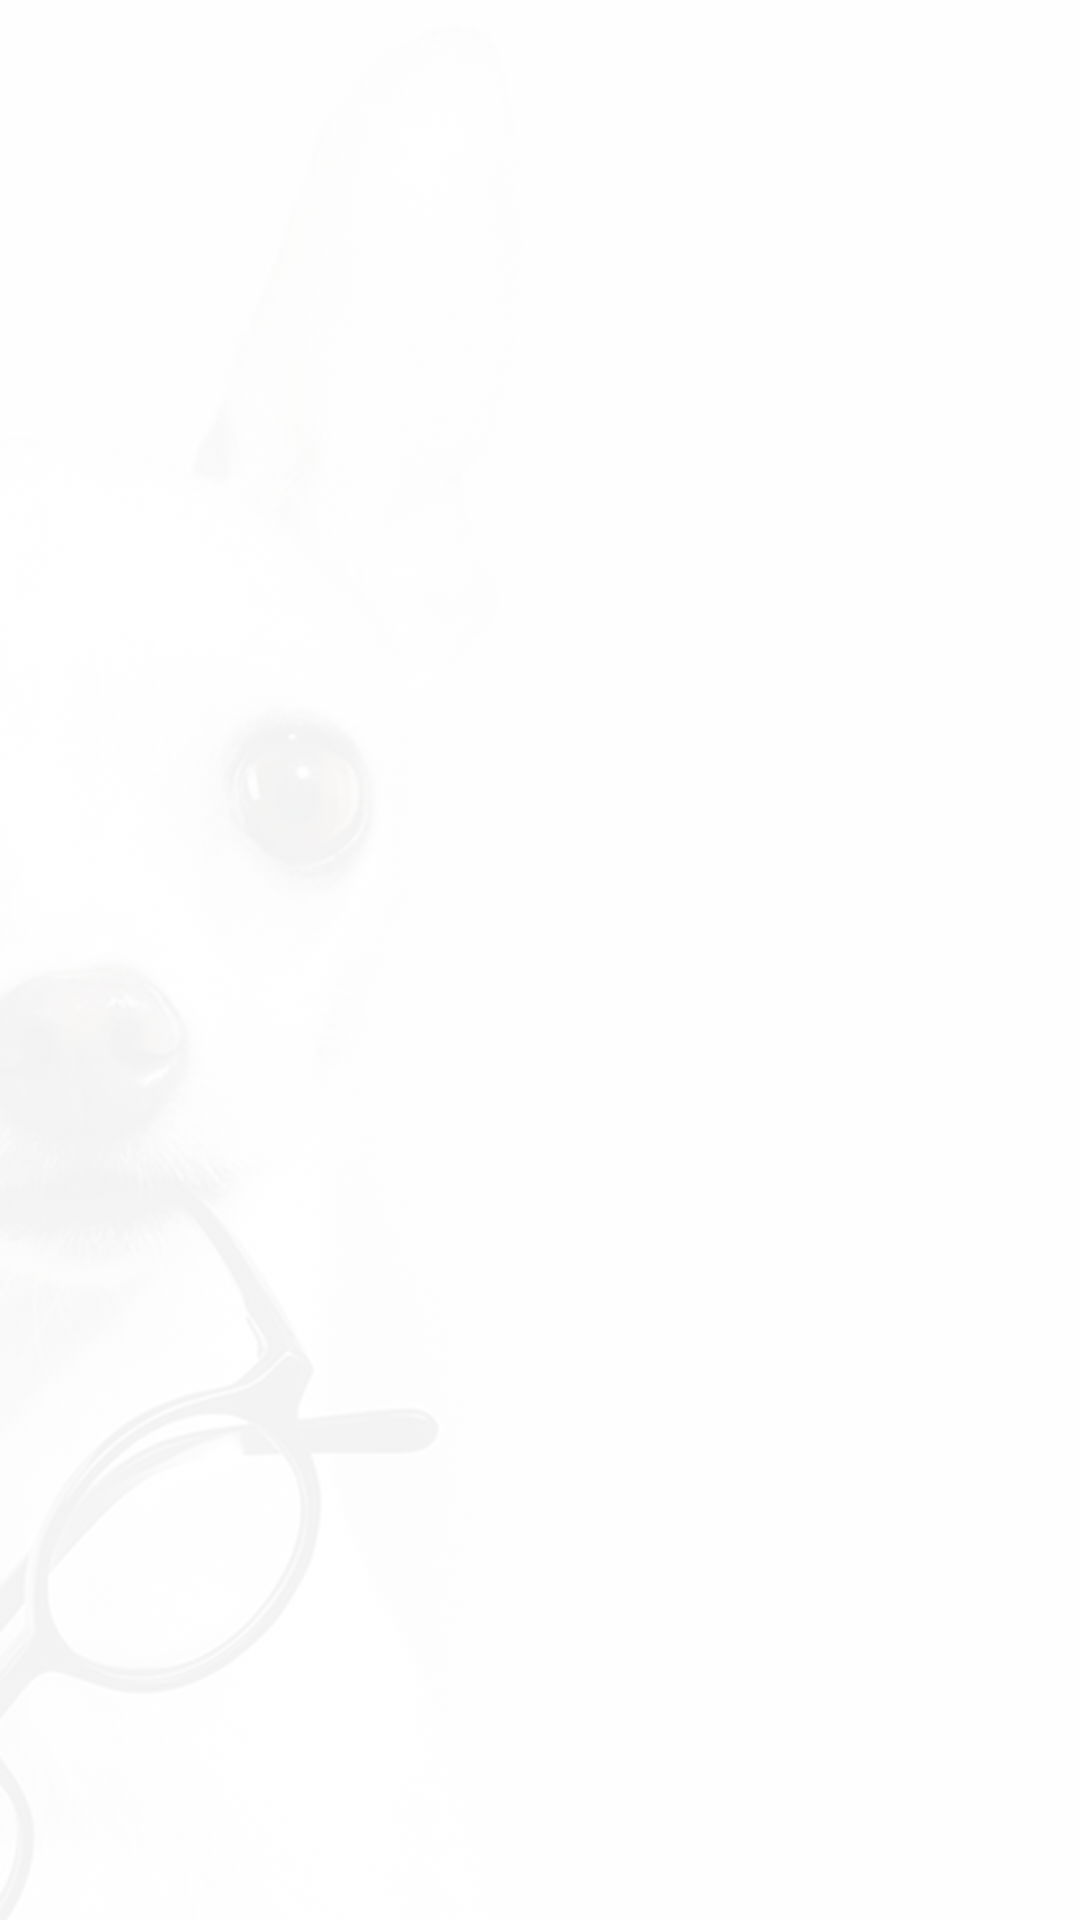

This screen was rendered from an Android layout file. Write that file and the resources it references.
<!-- AndroidManifest.xml: application theme Theme.GOglasses -->
<!-- res/layout/fragment_order_detail.xml -->
<?xml version="1.0" encoding="utf-8"?>
<FrameLayout xmlns:android="http://schemas.android.com/apk/res/android"
    xmlns:tools="http://schemas.android.com/tools"
    android:layout_width="match_parent"
    android:layout_height="match_parent"
    xmlns:app="http://schemas.android.com/apk/res-auto"
    tools:context=".Order_detailFragment"
    android:background="@drawable/bg">


    <androidx.constraintlayout.widget.ConstraintLayout
        android:layout_width="match_parent"
        android:layout_height="match_parent">

        <androidx.recyclerview.widget.RecyclerView
            android:id="@+id/recyclerViewOrderdetail"
            android:layout_width="match_parent"
            android:layout_height="match_parent"
            android:layout_marginStart="8dp"
            android:layout_marginLeft="8dp"
            android:layout_marginTop="8dp"
            android:scrollbars="vertical"
            app:layoutManager="androidx.recyclerview.widget.GridLayoutManager"
            app:layout_constraintEnd_toEndOf="parent"
            app:layout_constraintStart_toStartOf="parent"
            app:layout_constraintTop_toTopOf="parent" />
    </androidx.constraintlayout.widget.ConstraintLayout>
</FrameLayout>
<!-- resources referenced by this layout -->
<resources>
  <!-- drawable bg (drawable) -->
  <?xml version="1.0" encoding="utf-8"?>
  <bitmap xmlns:android="http://schemas.android.com/apk/res/android"
      android:src="@drawable/c4" android:alpha="0.05"/>
  <style name="Theme.GOglasses" parent="Theme.MaterialComponents.DayNight.DarkActionBar">
          
          <item name="colorPrimary">@color/purple_500</item>
          <item name="colorPrimaryVariant">@color/purple_700</item>
          <item name="colorOnPrimary">@color/white</item>
          
          <item name="colorSecondary">@color/teal_200</item>
          <item name="colorSecondaryVariant">@color/teal_700</item>
          <item name="colorOnSecondary">@color/black</item>
          
          <item name="android:statusBarColor" tools:targetApi="l">?attr/colorPrimaryVariant</item>
          
          <item name="windowActionModeOverlay">true</item>
          <item name="actionModeStyle">@style/Widget.App.ActionMode</item>
          <item name="actionModeCloseDrawable">@drawable/ic_baseline_arrow_back_ios_24</item>
          <item name="actionBarTheme">@style/ThemeOverlay.MaterialComponents.Dark.ActionBar</item>
      </style>
  <!-- drawable c4: jpg bitmap (drawable, 47010 bytes) -->
  <color name="purple_500">#FF6200EE</color>
  <color name="purple_700">#FF3700B3</color>
  <color name="white">#FFFFFFFF</color>
  <color name="teal_200">#FF03DAC5</color>
  <color name="teal_700">#FF018786</color>
  <color name="black">#FF000000</color>
  <style name="Widget.App.ActionMode" parent="Widget.AppCompat.ActionMode">
          <item name="titleTextStyle">?attr/textAppearanceHeadline6</item>
          <item name="subtitleTextStyle">?attr/textAppearanceSubtitle1</item>
          <item name="background">@color/material_grey_900</item>
      </style>
</resources>
